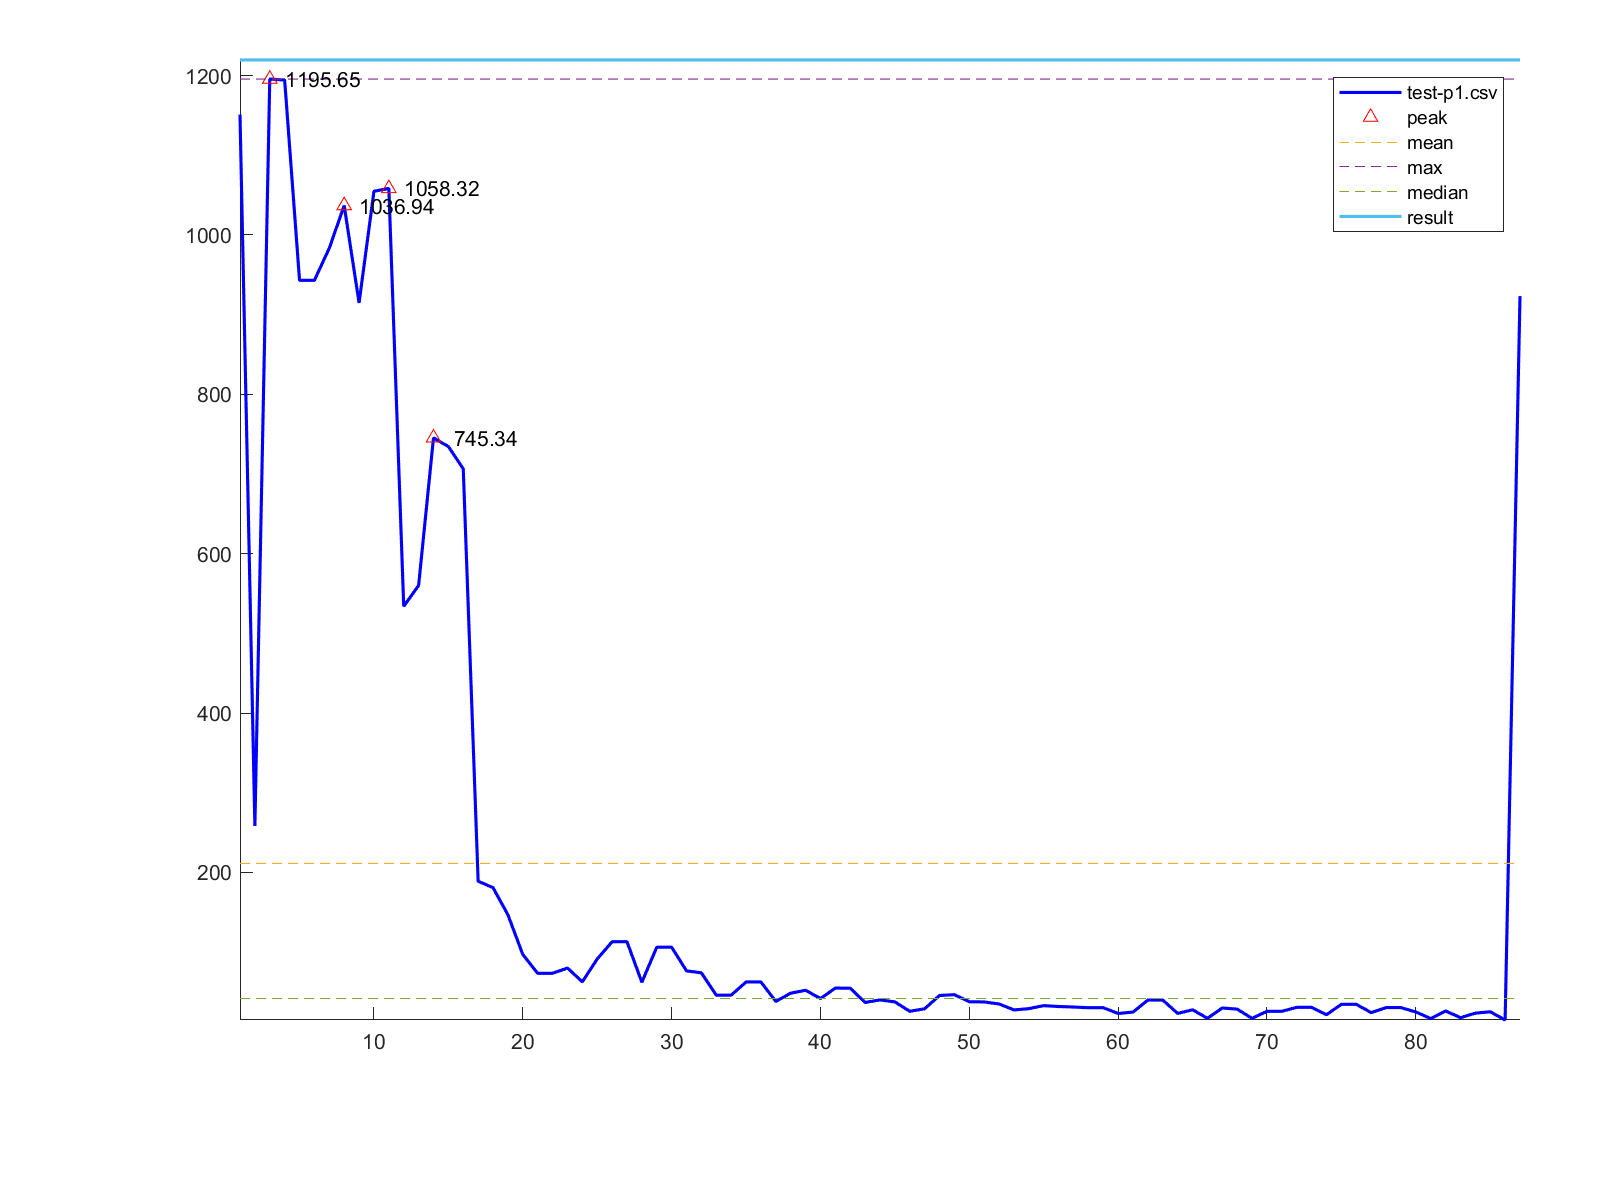

The file beside this chart, header and first rows:
1, 1150.97
2, 258.3
3, 1196
4, 1194
5, 943.1
6, 943.1
7, 983.5
8, 1037
9, 914.8
10, 1055
11, 1058
12, 534
13, 560
14, 745.3
15, 734.4
16, 706.4
17, 188.9
18, 180.8
19, 146.8
20, 96.94
21, 73.36
22, 73.36
23, 79.99
24, 62.63
25, 91.32
26, 113
27, 113
28, 62.08
29, 106.1
30, 106.1
31, 76.4
32, 73.95
33, 45.86
34, 45.86
35, 62.44
36, 62.44
37, 38.04
38, 48.39
39, 52.02
40, 41.68
41, 54.79
42, 54.64
43, 36.76
44, 39.93
45, 37.48
46, 25.64
47, 28.84
48, 45.55
49, 46.51
50, 37.64
51, 37.42
52, 34.83
53, 27.39
54, 28.97
55, 32.76
56, 31.69
57, 31.02
58, 30.17
59, 30.17
60, 22.9
61, 24.72
... 26 more rows
